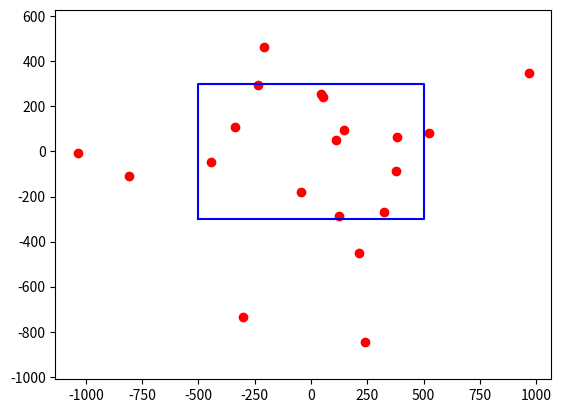

Generate this figure with matplotlib:
import numpy as np
import matplotlib.pyplot as plt

x = 1000
y = 600

standard_deviation_x = x / 2
standard_deviation_y = y / 2

number_of_simulation = 1
number_of_strike_each_simulation = 20

for i in range(number_of_simulation):
    hit = 0
    miss = 0
    point_x = []
    point_y = []
    for i in range(number_of_strike_each_simulation):
        normal_random_num = np.random.randn()
        current_x = standard_deviation_x*normal_random_num
        normal_random_num = np.random.randn()
        current_y = standard_deviation_y*normal_random_num
        point_x.append(current_x)
        point_y.append(current_y)

        if abs(current_x) <= standard_deviation_x and abs(current_y) <= standard_deviation_y:
            hit += 1
        else:
            miss += 1

    print("Number of hits =", hit)
    print("Number of miss =", miss)
    print("Number of Strikes on Target", round(
        ((hit/number_of_strike_each_simulation)*100), 2), "%")

    area_x = [-500, 500, 500, -500, -500]
    area_y = [-300, -300, 300, 300, -300]

    plt.plot(area_x, area_y, color="blue")
    plt.scatter(point_x, point_y, color="red")
    plt.axis('equal')
    plt.show()
